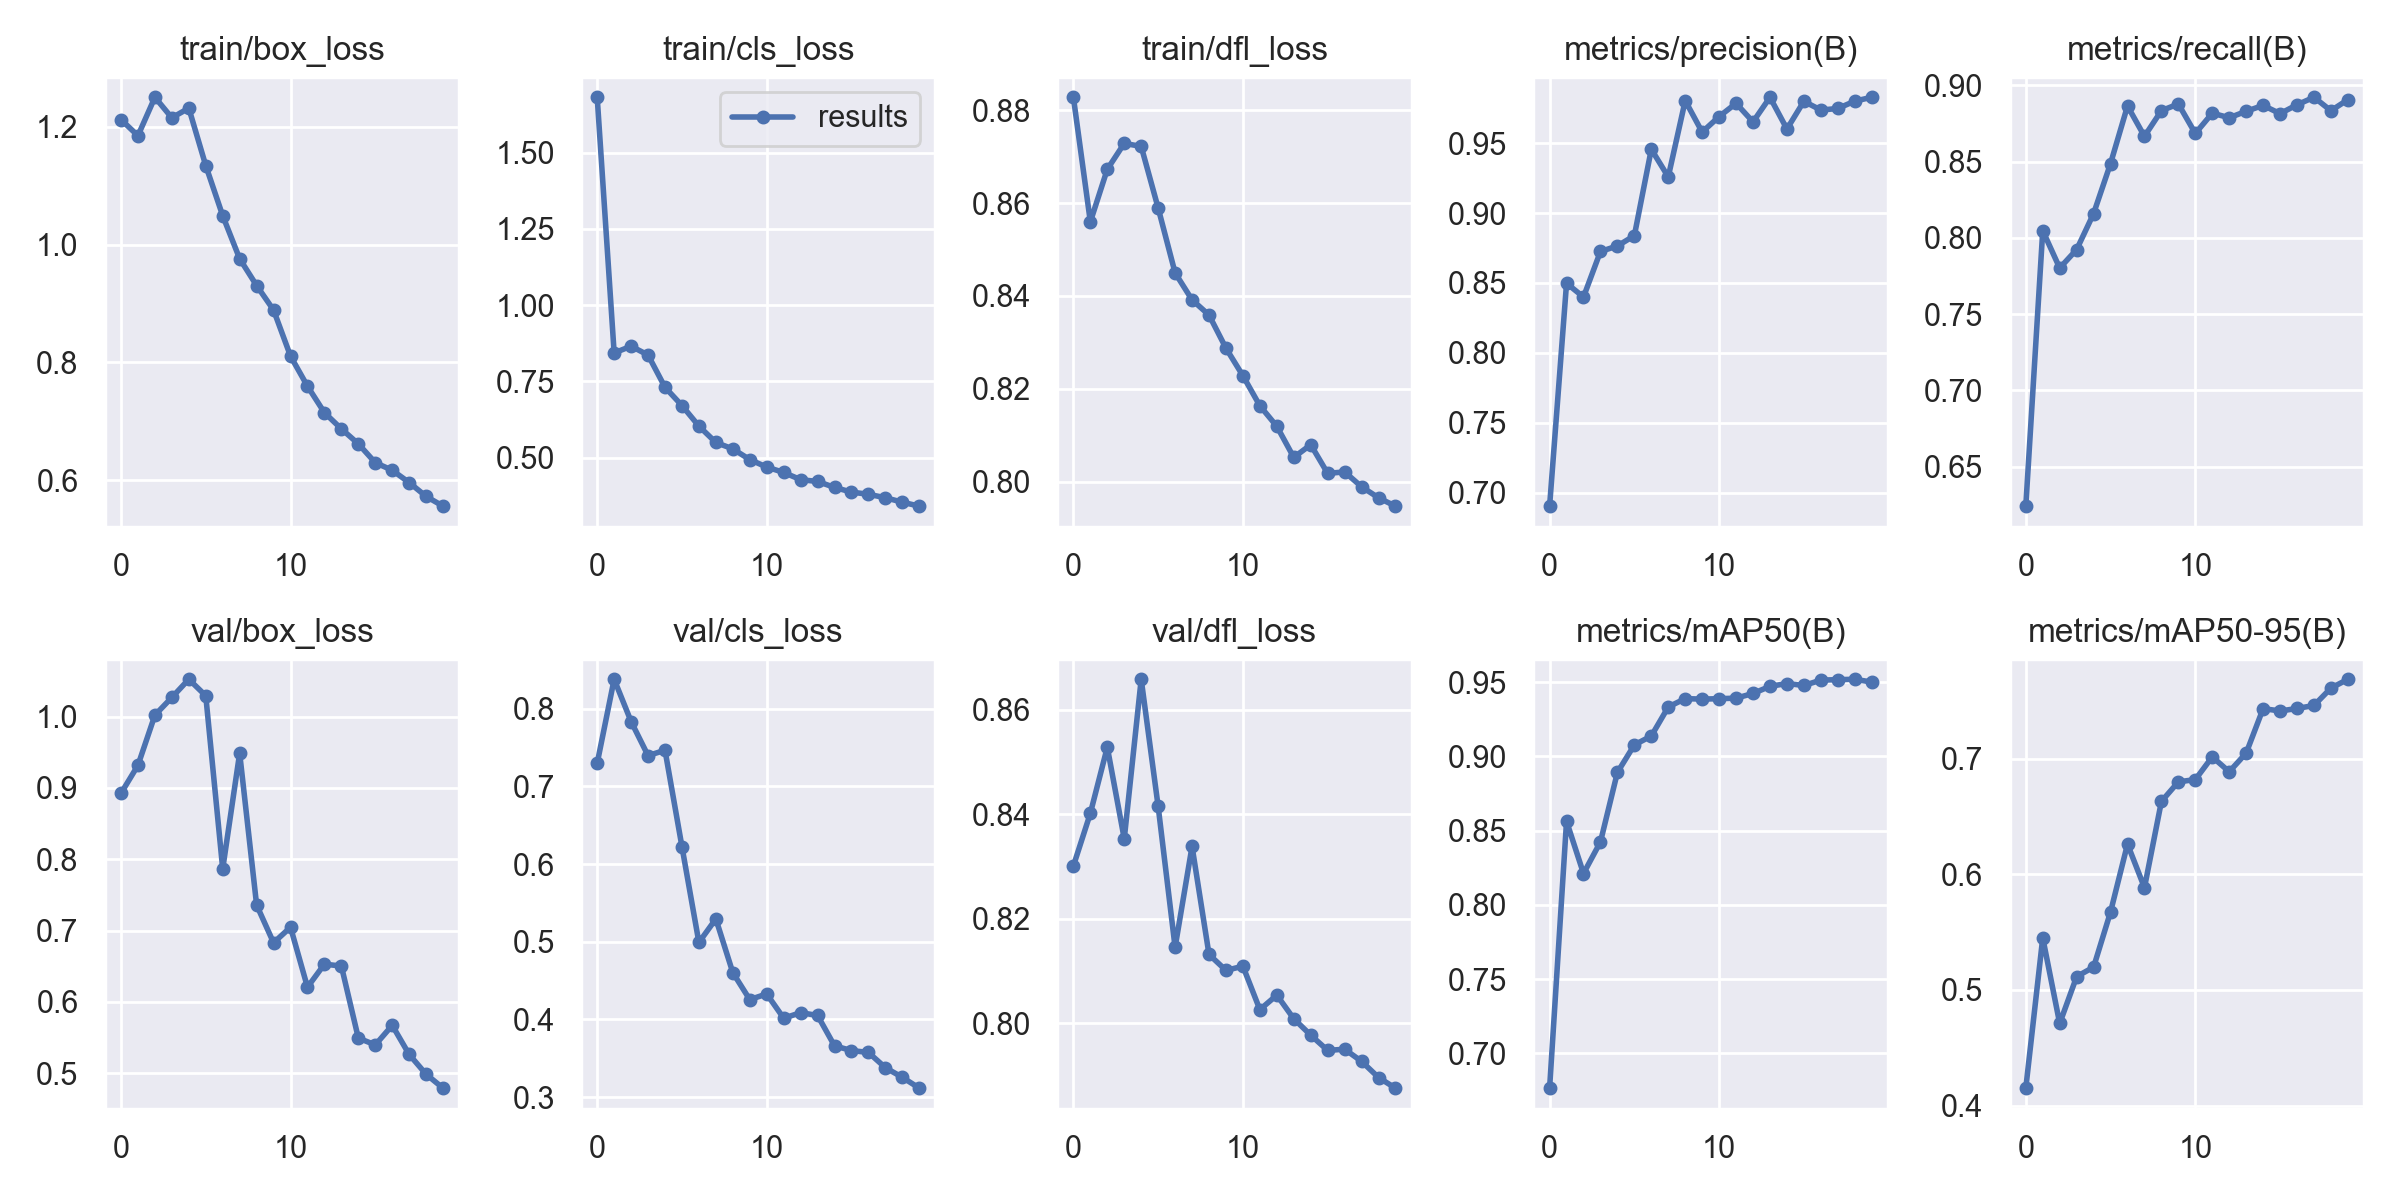

Source data for this figure (header and first rows):
epoch, train/box_loss, train/cls_loss, train/dfl_loss, metrics/precision(B), metrics/recall(B), metrics/mAP50(B), metrics/mAP50-95(B), val/box_loss, val/cls_loss, val/dfl_loss, lr/pg0, lr/pg1, lr/pg2
0, 1.212, 1.681, 0.8828, 0.6904, 0.624, 0.6766, 0.4151, 0.8925, 0.7299, 0.8301, 0.07033, 0.003296, 0.003296
1, 1.185, 0.8432, 0.856, 0.8498, 0.8047, 0.8563, 0.5451, 0.9317, 0.8381, 0.8402, 0.04, 0.006301, 0.006301
2, 1.25, 0.8653, 0.8673, 0.8399, 0.7802, 0.8211, 0.4711, 1.002, 0.7837, 0.8528, 0.009347, 0.008977, 0.008977
3, 1.215, 0.8363, 0.8729, 0.8725, 0.7923, 0.8424, 0.5115, 1.027, 0.7398, 0.8353, 0.008515, 0.008515, 0.008515
4, 1.232, 0.7306, 0.8722, 0.8765, 0.816, 0.8892, 0.5198, 1.052, 0.7467, 0.8658, 0.008515, 0.008515, 0.008515
5, 1.134, 0.6708, 0.8589, 0.8838, 0.8488, 0.9077, 0.5675, 1.029, 0.6225, 0.8415, 0.00802, 0.00802, 0.00802
6, 1.049, 0.6034, 0.845, 0.9456, 0.8865, 0.9137, 0.6261, 0.7865, 0.4992, 0.8145, 0.007525, 0.007525, 0.007525
7, 0.976, 0.5496, 0.8392, 0.9259, 0.8666, 0.9332, 0.5884, 0.9488, 0.5295, 0.8338, 0.00703, 0.00703, 0.00703
8, 0.9305, 0.5287, 0.8359, 0.9804, 0.8835, 0.9389, 0.663, 0.7359, 0.4603, 0.8131, 0.006535, 0.006535, 0.006535
9, 0.8889, 0.4937, 0.8287, 0.9579, 0.8878, 0.9385, 0.6799, 0.6829, 0.4256, 0.8101, 0.00604, 0.00604, 0.00604
10, 0.8107, 0.4691, 0.8228, 0.969, 0.8685, 0.9388, 0.6819, 0.7047, 0.4329, 0.8109, 0.005545, 0.005545, 0.005545
11, 0.7596, 0.4516, 0.8163, 0.9785, 0.8818, 0.9392, 0.7015, 0.6206, 0.4016, 0.8026, 0.00505, 0.00505, 0.00505
12, 0.7147, 0.4278, 0.8119, 0.9652, 0.8788, 0.9423, 0.6886, 0.653, 0.4088, 0.8054, 0.004555, 0.004555, 0.004555
13, 0.6872, 0.4219, 0.8052, 0.9828, 0.8831, 0.9471, 0.7048, 0.6503, 0.4052, 0.8008, 0.00406, 0.00406, 0.00406
14, 0.6618, 0.4024, 0.808, 0.9601, 0.8869, 0.949, 0.7432, 0.5493, 0.366, 0.7977, 0.003565, 0.003565, 0.003565
15, 0.6298, 0.3871, 0.8018, 0.9799, 0.8815, 0.9477, 0.7412, 0.5397, 0.36, 0.7948, 0.00307, 0.00307, 0.00307
16, 0.6169, 0.3799, 0.8021, 0.9737, 0.8873, 0.9513, 0.7433, 0.5672, 0.3575, 0.795, 0.002575, 0.002575, 0.002575
17, 0.596, 0.3686, 0.7989, 0.9748, 0.8922, 0.9516, 0.746, 0.5263, 0.3379, 0.7927, 0.00208, 0.00208, 0.00208
18, 0.5725, 0.354, 0.7965, 0.98, 0.8834, 0.9519, 0.7609, 0.4986, 0.3255, 0.7896, 0.001585, 0.001585, 0.001585
19, 0.5559, 0.341, 0.7947, 0.9828, 0.8907, 0.95, 0.7686, 0.4791, 0.3115, 0.7875, 0.00109, 0.00109, 0.00109
